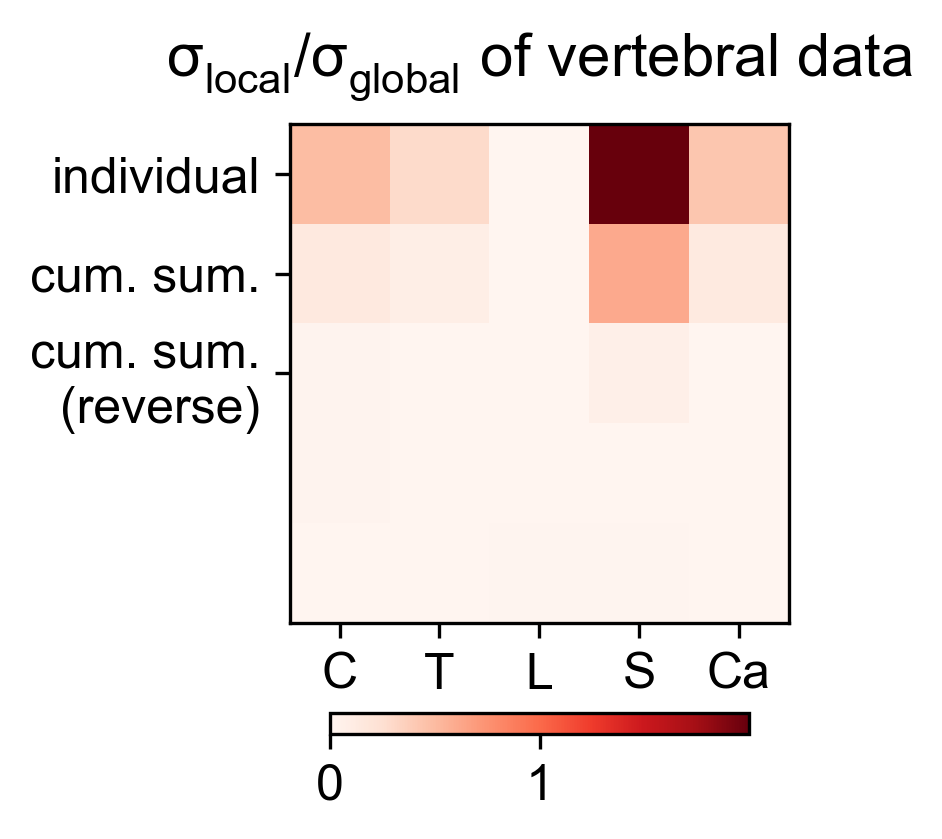

Data behind this chart, as committed beside it:
4.879320989641974249e-01, 2.822222222222222077e-01, 0.000000000000000000e+00, 1.995555555555555527e+00, 4.281249999999999778e-01
1.476806766374027802e-01, 8.541919834412749213e-02, 0.000000000000000000e+00, 6.039877174254054681e-01, 1.295790742597308087e-01
1.922984516389709964e-02, 1.109285060626419251e-04, 0.000000000000000000e+00, 6.685407820291205949e-02, 1.121610087657384488e-03
1.922984516389709964e-02, 2.885181086541224065e-04, 2.928949922743644867e-04, 1.431302574372994010e-03, 1.180848204939169335e-03
1.180848204939169335e-03, 7.290838083467917913e-04, 8.081246794087894661e-03, 8.145913506181266459e-03, 1.121610087657384488e-03
